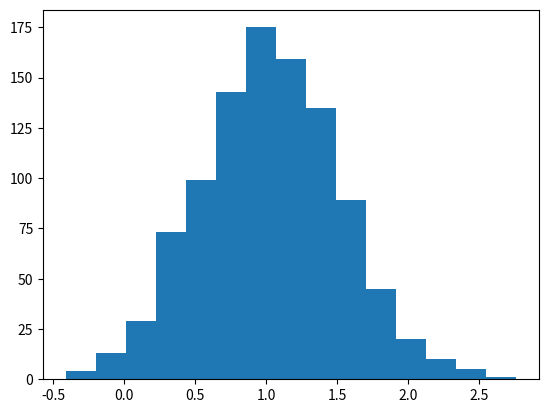

Generate this figure with matplotlib:
  
# Libreria para generar datos aleatorios
import random

# Libreria para generar graficas
import matplotlib.pyplot as plt

# Generar un numero aleatoreo y lo imprime
print(random.randrange(10, 100, 2))

# Declara la lista
lista = [1, 2, 3, 4, 5, 6, 7, 8, 9, 10]
# Imprime la lista
print('Lista original', lista)

# Mezcla los elementos de la lista al azar
random.shuffle(lista)
# Imprime la lista mezclada
print('Lista mixeada', lista)

# Genera una grafica de campana de GAUSS
# Genera los datos de la grafica
campana = [random.gauss(1,0.5) for i in range(1000)]
print(campana)
# Arma la grafica
plt.hist(campana, bins=15)
# Muestra la grafica
plt.show()